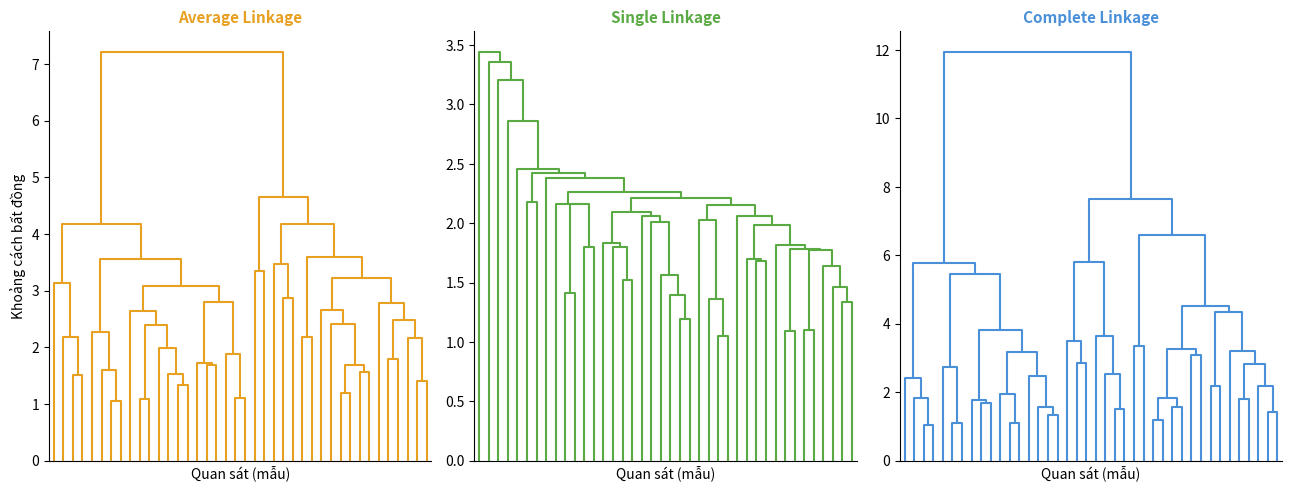

Source code (Python): (Note: this script raises an exception after producing the figure.)
"""Three linkage dendrograms on simulated microarray-like data (mimic ISLR Fig 12.11)."""
import numpy as np
import matplotlib
matplotlib.use("Agg")
import matplotlib.pyplot as plt
from scipy.cluster.hierarchy import dendrogram, linkage

rng = np.random.RandomState(17)
# Simulate 40 'genes' x 20 'samples' — two broad groups with substructure
n = 40
group1 = rng.randn(n // 2, 6) + np.array([2, -1, 0, 1, -2, 1])
group2 = rng.randn(n // 2, 6) + np.array([-2, 1, 0, -1, 2, -1])
X = np.vstack([group1, group2])

methods = [
    ("average",  "Average Linkage",  "#e8a020"),
    ("single",   "Single Linkage",   "#5aaa44"),
    ("complete", "Complete Linkage", "#4a90d9"),
]

fig, axes = plt.subplots(1, 3, figsize=(13, 5))

for ax, (method, title, col) in zip(axes, methods):
    Z = linkage(X, method=method)
    dendrogram(
        Z, ax=ax,
        color_threshold=0,
        above_threshold_color=col,
        link_color_func=lambda k: col,
        leaf_rotation=90,
        leaf_font_size=0,   # hide individual leaf labels (too many)
        show_leaf_counts=False,
    )
    ax.set_title(title, fontsize=11, fontweight="bold", color=col)
    ax.set_ylabel("Khoảng cách bất đồng" if ax is axes[0] else "")
    ax.set_xlabel("Quan sát (mẫu)")
    ax.tick_params(axis="x", bottom=False, labelbottom=False)
    ax.spines["top"].set_visible(False)
    ax.spines["right"].set_visible(False)

fig.tight_layout(pad=1.0)
fig.savefig("../linkage-tumor.svg", format="svg", bbox_inches="tight")
print("Saved linkage-tumor.svg")
